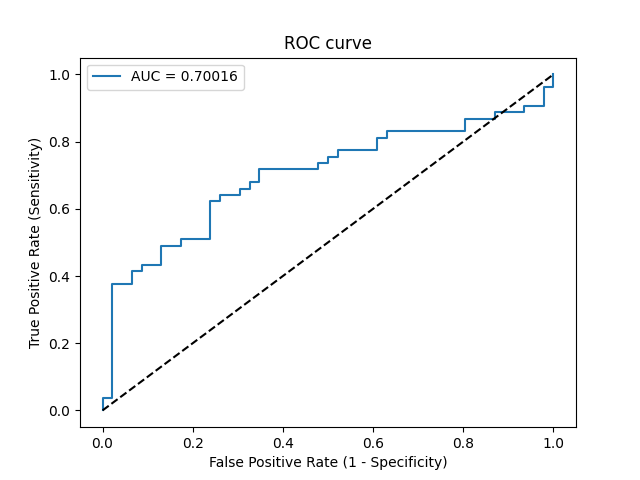

The table this chart was drawn from, first rows:
Threshold, Sensitivity, Specificity, NPV, PPV
inf, 0.0, 1.0, 0.4646, 0
0.8556, 0.01887, 1.0, 0.4694, 1.0
0.8466, 0.03774, 1.0, 0.4742, 1.0
0.8458, 0.03774, 0.9783, 0.4688, 0.6667
0.7164, 0.3774, 0.9783, 0.5769, 0.9524
0.706, 0.3774, 0.9348, 0.5658, 0.8696
0.6932, 0.4151, 0.9348, 0.5811, 0.88
0.6932, 0.4151, 0.913, 0.5753, 0.8462
0.6909, 0.434, 0.913, 0.5833, 0.8519
0.6792, 0.434, 0.8696, 0.5714, 0.7931
0.6672, 0.4906, 0.8696, 0.597, 0.8125
0.6561, 0.4906, 0.8261, 0.5846, 0.7647
0.6536, 0.5094, 0.8261, 0.5938, 0.7714
0.6518, 0.5094, 0.7609, 0.5738, 0.7105
0.6283, 0.6226, 0.7609, 0.6364, 0.75
0.624, 0.6226, 0.7391, 0.6296, 0.7333
0.6239, 0.6415, 0.7391, 0.6415, 0.7391
0.6077, 0.6415, 0.6957, 0.6275, 0.7083
0.6072, 0.6604, 0.6957, 0.64, 0.7143
0.6001, 0.6604, 0.6739, 0.6327, 0.7
0.6001, 0.6792, 0.6739, 0.6458, 0.7059
0.5989, 0.6792, 0.6522, 0.6383, 0.6923
0.576, 0.717, 0.6522, 0.6667, 0.7037
0.5566, 0.717, 0.5217, 0.6154, 0.6333
0.5527, 0.7358, 0.5217, 0.6316, 0.6393
0.5506, 0.7358, 0.5, 0.6216, 0.629
0.5491, 0.7547, 0.5, 0.6389, 0.6349
0.5478, 0.7547, 0.4783, 0.6286, 0.625
0.5469, 0.7736, 0.4783, 0.6471, 0.6308
0.5346, 0.7736, 0.3913, 0.6, 0.5942
0.5283, 0.8113, 0.3913, 0.6429, 0.6056
0.5246, 0.8113, 0.3696, 0.6296, 0.5972
0.5195, 0.8302, 0.3696, 0.6538, 0.6027
0.4995, 0.8302, 0.1957, 0.5, 0.5432
0.4971, 0.8679, 0.1957, 0.5625, 0.5542
0.4933, 0.8679, 0.1304, 0.4615, 0.5349
0.4901, 0.8868, 0.1304, 0.5, 0.5402
0.4872, 0.8868, 0.06522, 0.3333, 0.5222
0.4865, 0.9057, 0.06522, 0.375, 0.5275
0.482, 0.9057, 0.02174, 0.1667, 0.5161
0.473, 0.9623, 0.02174, 0.3333, 0.5312
0.4724, 0.9623, 0.0, 0.0, 0.5258
0.4644, 1.0, 0.0, 0, 0.5354
